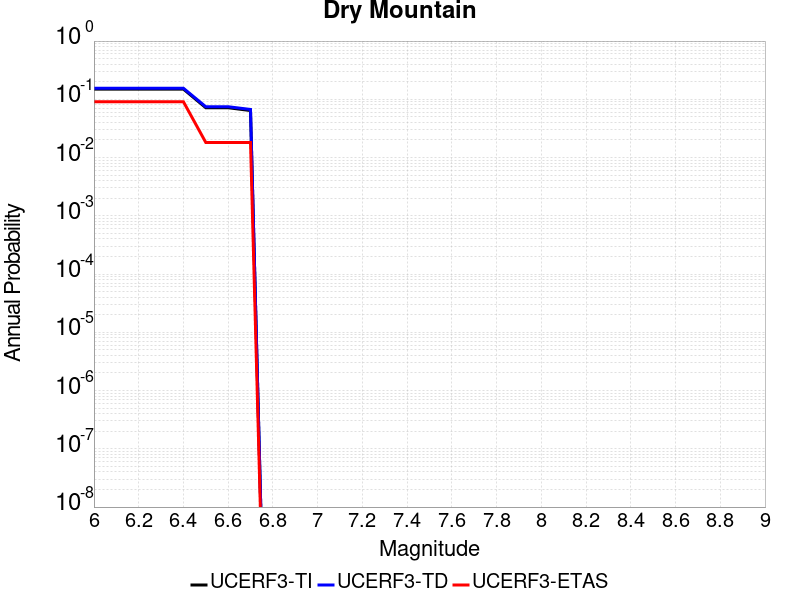

Values plotted in this chart, from the file beside it:
Magnitude, UCERF3-TI Prob, UCERF3-TD Prob, UCERF3-ETAS Prob
6.0, 0.1499, 0.1549, 0.09091
6.1, 0.1499, 0.1549, 0.09091
6.2, 0.1499, 0.1549, 0.09091
6.3, 0.1499, 0.1549, 0.09091
6.4, 0.1499, 0.1549, 0.09091
6.5, 0.07173, 0.07463, 0.01818
6.6, 0.07173, 0.07463, 0.01818
6.7, 0.06414, 0.06698, 0.01818
